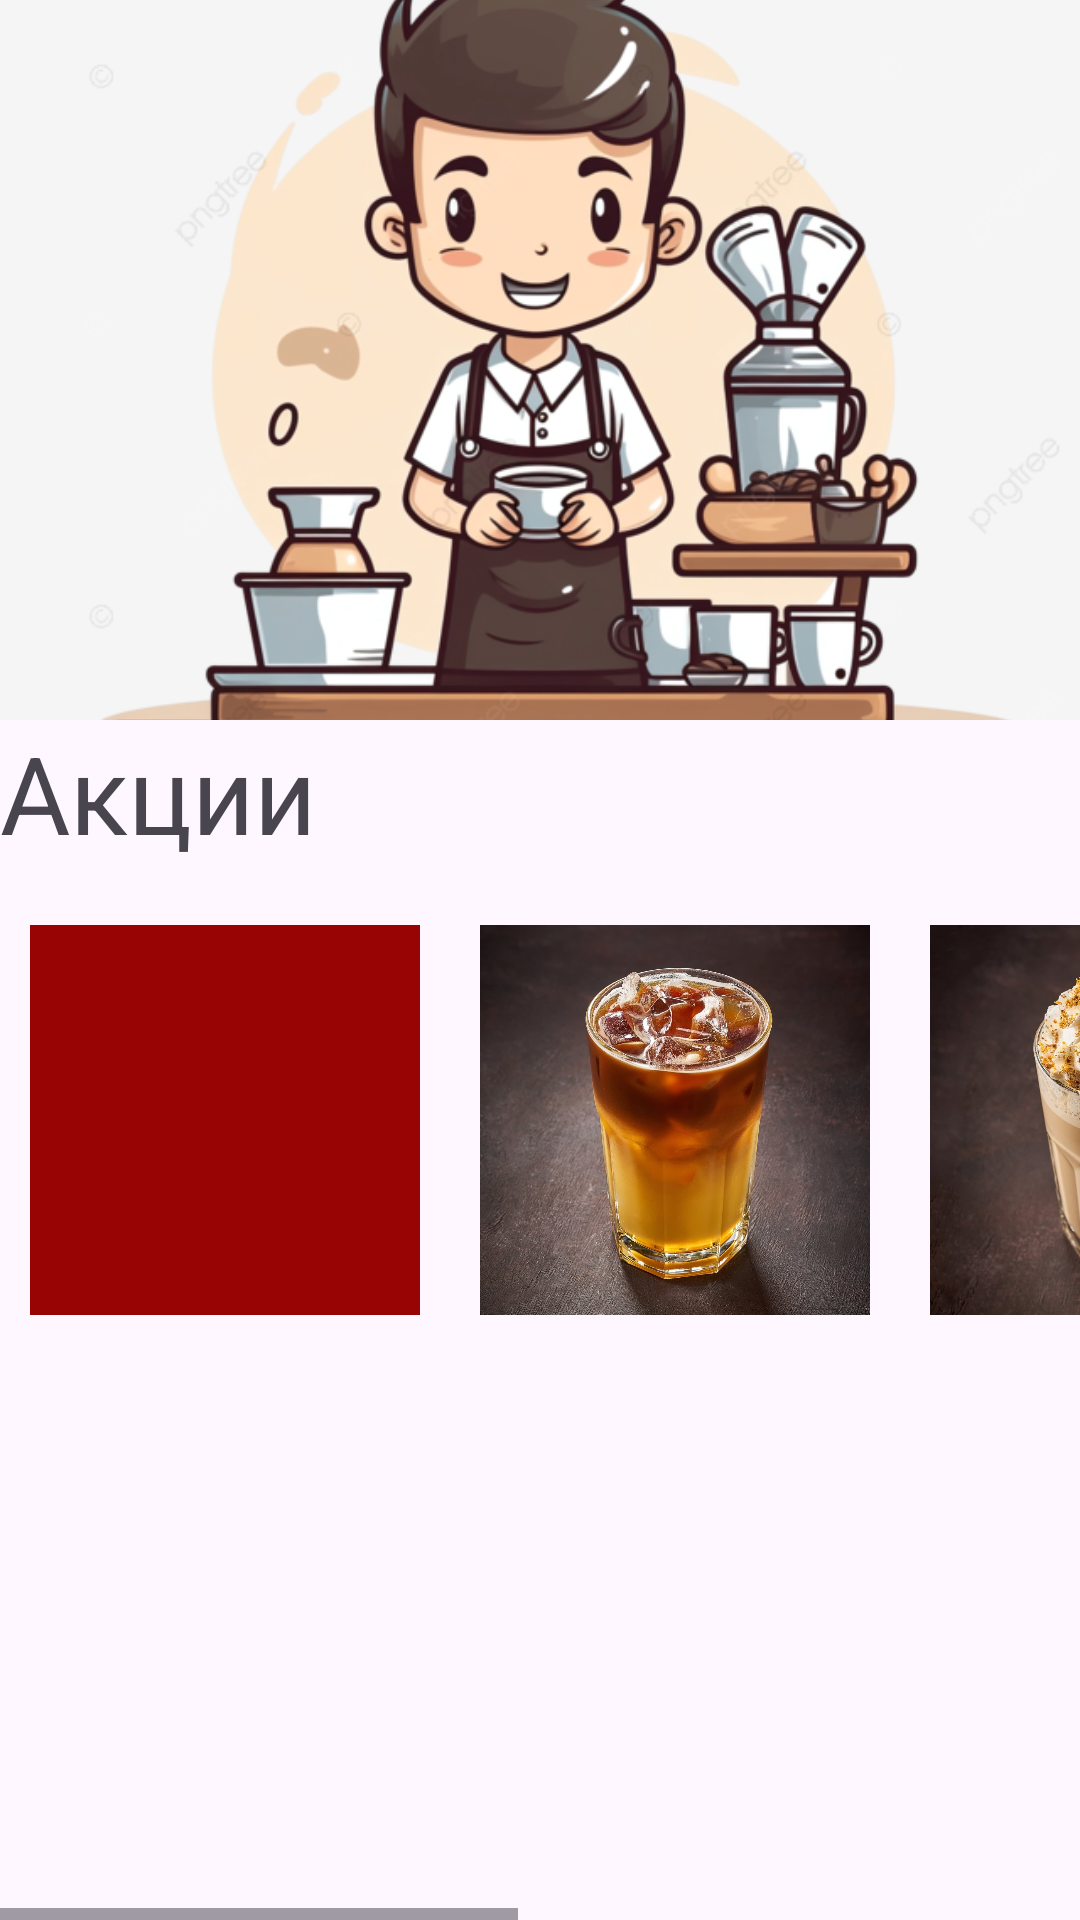

Android layout source for this screen:
<!-- AndroidManifest.xml: application theme Theme.Coffee -->
<!-- res/layout/tab1.xml -->
<?xml version="1.0" encoding="utf-8"?>
<LinearLayout
    xmlns:android="http://schemas.android.com/apk/res/android"
    xmlns:app="http://schemas.android.com/apk/res-auto"
    xmlns:tools="http://schemas.android.com/tools"
    android:layout_width="match_parent"
    android:layout_height="match_parent"
    android:orientation="vertical">

    <ImageView
        android:id="@+id/imageView3"
        android:layout_width="match_parent"
        android:layout_height="240dp"
        android:scaleType="centerCrop"
        app:srcCompat="@drawable/bar" />

    <TextView
        android:id="@+id/textView2"
        android:layout_width="match_parent"
        android:layout_height="wrap_content"
        android:text="Акции"
        android:textSize="36dp" />

    <HorizontalScrollView
        android:layout_width="match_parent"
        android:layout_height="10dp"
        android:layout_weight="1"
        android:fillViewport="true">


        <LinearLayout
            android:layout_width="wrap_content"
            android:layout_height="wrap_content"
            android:layout_marginTop="10dp"
            android:orientation="horizontal">


            <ImageButton
                android:layout_width="130dp"
                android:layout_height="130dp"
                android:layout_margin="10dp"
                android:background="#980404"
                android:scaleType="centerCrop"
                android:src="@drawable/ccc"
                android:text="Button 1"
                android:textColor="#fff"
                android:textStyle="bold" />

            <ImageButton
                android:layout_width="130dp"
                android:layout_height="130dp"
                android:layout_margin="10dp"
                android:background="#000"
                android:scaleType="centerCrop"
                android:src="@drawable/cof2"
                android:text="Button 2"
                android:textColor="#fff"
                android:textStyle="bold" />

            <ImageButton
                android:layout_width="130dp"
                android:layout_height="130dp"
                android:layout_margin="10dp"
                android:background="#16D11C"
                android:scaleType="centerCrop"
                android:src="@drawable/cof1"
                android:text="Button 3"
                android:textColor="#fff"
                android:textStyle="bold" />

            <ImageButton
                android:layout_width="130dp"
                android:layout_height="130dp"
                android:layout_margin="10dp"
                android:background="#00BCD4"
                android:scaleType="centerCrop"
                android:src="@drawable/cof"
                android:text="Button 4"
                android:textColor="#fff"
                android:textStyle="bold" />

            <ImageButton
                android:layout_width="130dp"
                android:layout_height="130dp"
                android:layout_margin="10dp"
                android:background="#9C27B0"
                android:scaleType="centerCrop"
                android:src="@drawable/ccc"
                android:text="Button 5"
                android:textColor="#fff" />

        </LinearLayout>

    </HorizontalScrollView>

</LinearLayout>
<!-- resources referenced by this layout -->
<resources>
  <!-- drawable bar: png bitmap (drawable, 217563 bytes) -->
  <!-- drawable cof: jpg bitmap (drawable, 274695 bytes) -->
  <!-- drawable cof1: jpeg bitmap (drawable, 115013 bytes) -->
  <!-- drawable cof2: jpeg bitmap (drawable, 197711 bytes) -->
  <style name="Theme.Coffee" parent="Base.Theme.Coffee" />
  <style name="Base.Theme.Coffee" parent="Theme.Material3.DayNight.NoActionBar">
          
          
      </style>
</resources>
